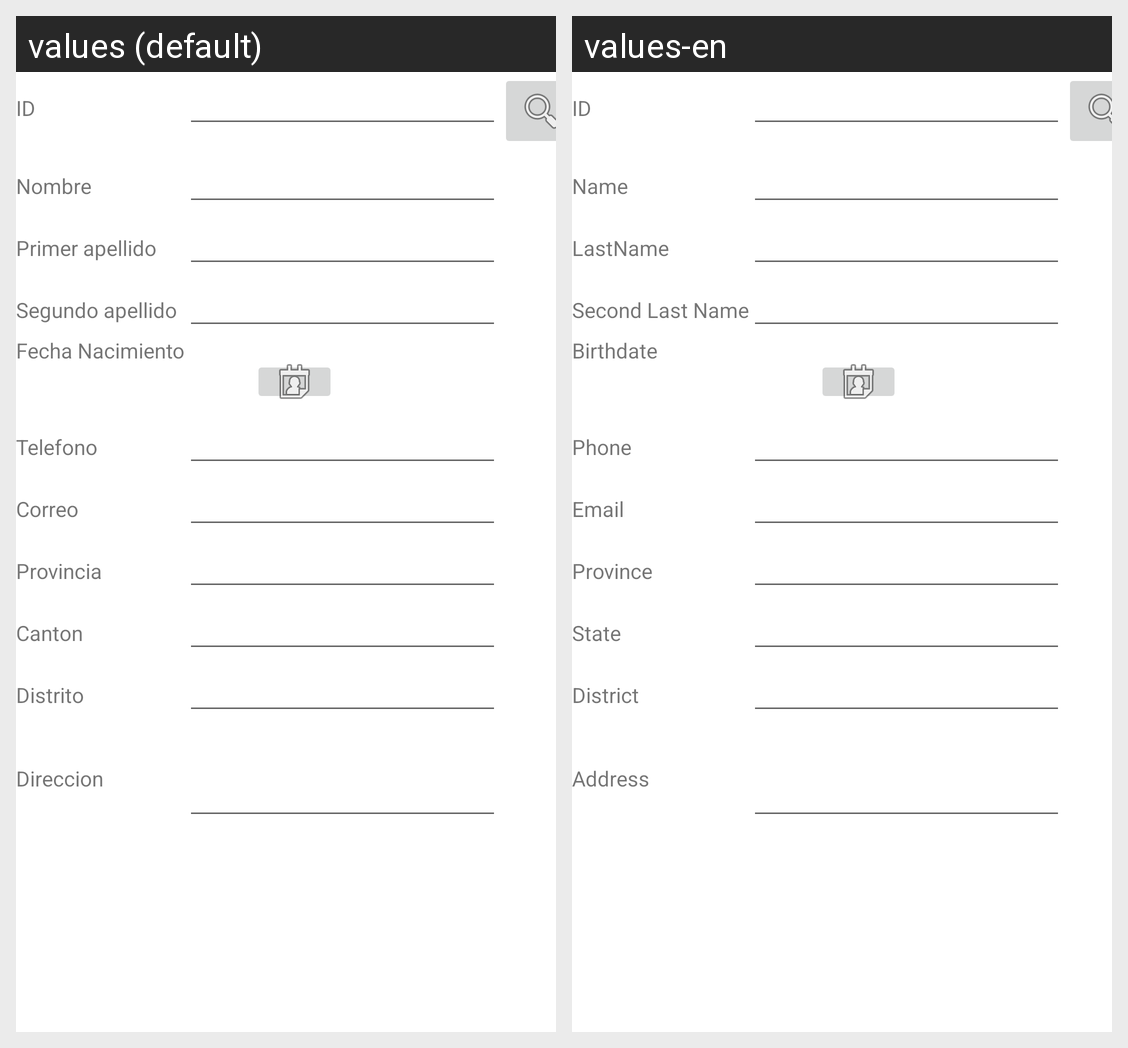

This grid shows one Android layout under two languages. Give, for every string resource on the screen, its name, the default text and each shown locale's text.
Android screen res/layout/activity_person.xml rendered under 2 locales, left to right: values (default), values-en. Device: Nexus 5 (rendered at 1080×1920; each locale shown at half size, 540×960, under a caption strip naming it); theme Theme.Census.
Strings drawn on this screen, with the default value and each locale's value (text and hints the layout hard-codes, and strings that could not be matched under every locale, appear in the picture but are not listed):

TextID
  values: ID
  values-en: ID

TextName
  values: Nombre
  values-en: Name

TextLastName
  values: Primer apellido
  values-en: LastName

TextSLastName
  values: Segundo apellido
  values-en: Second Last Name

TextBirthdate
  values: Fecha Nacimiento
  values-en: Birthdate

TextPhone
  values: Telefono
  values-en: Phone

TextEmail
  values: Correo
  values-en: Email

TextProvince
  values: Provincia
  values-en: Province

TextState
  values: Canton
  values-en: State

TextDistrict
  values: Distrito
  values-en: District

TextAddress
  values: Direccion
  values-en: Address
